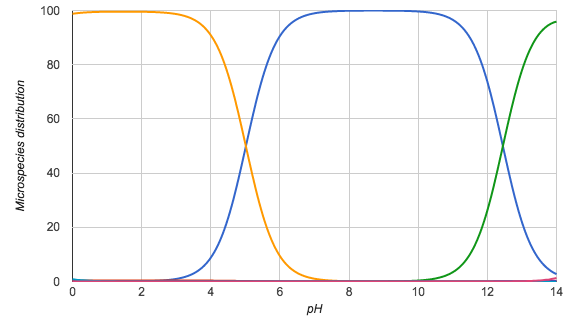

Data behind this chart, as committed beside it:
pH; Microspecies #1; Microspecies #2; Microspecies #3; Microspecies #4; Microspecies #5; Microspecies #6; Microspecies #7
0.0; 0.0; 0.4; 98.8; 0.0; 0.0; 0.8; 0.0
0.1; 0.0; 0.4; 99.0; 0.0; 0.0; 0.7; 0.0
0.2; 0.0; 0.4; 99.1; 0.0; 0.0; 0.5; 0.0
0.3; 0.0; 0.4; 99.2; 0.0; 0.0; 0.4; 0.0
0.4; 0.0; 0.4; 99.3; 0.0; 0.0; 0.3; 0.0
0.5; 0.0; 0.4; 99.4; 0.0; 0.0; 0.3; 0.0
0.6; 0.0; 0.4; 99.4; 0.0; 0.0; 0.2; 0.0
0.7; 0.0; 0.4; 99.5; 0.0; 0.0; 0.2; 0.0
0.8; 0.0; 0.4; 99.5; 0.0; 0.0; 0.1; 0.0
0.9; 0.0; 0.4; 99.5; 0.0; 0.0; 0.1; 0.0
1.0; 0.0; 0.4; 99.5; 0.0; 0.0; 0.1; 0.0
1.1; 0.0; 0.4; 99.6; 0.0; 0.0; 0.1; 0.0
1.2; 0.0; 0.4; 99.6; 0.0; 0.0; 0.1; 0.0
1.3; 0.0; 0.4; 99.6; 0.0; 0.0; 0.0; 0.0
1.4; 0.0; 0.4; 99.6; 0.0; 0.0; 0.0; 0.0
1.5; 0.0; 0.4; 99.6; 0.0; 0.0; 0.0; 0.0
1.6; 0.0; 0.4; 99.6; 0.0; 0.0; 0.0; 0.0
1.7; 0.1; 0.4; 99.6; 0.0; 0.0; 0.0; 0.0
1.8; 0.1; 0.4; 99.6; 0.0; 0.0; 0.0; 0.0
1.9; 0.1; 0.4; 99.5; 0.0; 0.0; 0.0; 0.0
2.0; 0.1; 0.4; 99.5; 0.0; 0.0; 0.0; 0.0
2.1; 0.1; 0.4; 99.5; 0.0; 0.0; 0.0; 0.0
2.2; 0.1; 0.4; 99.5; 0.0; 0.0; 0.0; 0.0
2.3; 0.2; 0.4; 99.5; 0.0; 0.0; 0.0; 0.0
2.4; 0.2; 0.4; 99.4; 0.0; 0.0; 0.0; 0.0
2.5; 0.3; 0.4; 99.3; 0.0; 0.0; 0.0; 0.0
2.6; 0.4; 0.4; 99.3; 0.0; 0.0; 0.0; 0.0
2.7; 0.5; 0.4; 99.2; 0.0; 0.0; 0.0; 0.0
2.8; 0.6; 0.4; 99.0; 0.0; 0.0; 0.0; 0.0
2.9; 0.8; 0.4; 98.9; 0.0; 0.0; 0.0; 0.0
3.0; 0.9; 0.4; 98.7; 0.0; 0.0; 0.0; 0.0
3.1; 1.2; 0.4; 98.5; 0.0; 0.0; 0.0; 0.0
3.2; 1.5; 0.3; 98.1; 0.0; 0.0; 0.0; 0.0
3.3; 1.9; 0.3; 97.8; 0.0; 0.0; 0.0; 0.0
3.4; 2.4; 0.3; 97.3; 0.0; 0.0; 0.0; 0.0
3.5; 3.0; 0.3; 96.7; 0.0; 0.0; 0.0; 0.0
3.6; 3.7; 0.3; 96.0; 0.0; 0.0; 0.0; 0.0
3.7; 4.6; 0.3; 95.1; 0.0; 0.0; 0.0; 0.0
3.8; 5.7; 0.3; 93.9; 0.0; 0.0; 0.0; 0.0
3.9; 7.1; 0.3; 92.6; 0.0; 0.0; 0.0; 0.0
4.0; 8.8; 0.3; 90.9; 0.0; 0.0; 0.0; 0.0
4.1; 10.8; 0.3; 88.9; 0.0; 0.0; 0.0; 0.0
4.2; 13.2; 0.3; 86.5; 0.0; 0.0; 0.0; 0.0
4.3; 16.1; 0.3; 83.6; 0.0; 0.0; 0.0; 0.0
4.4; 19.5; 0.3; 80.2; 0.0; 0.0; 0.0; 0.0
4.5; 23.3; 0.3; 76.4; 0.0; 0.0; 0.0; 0.0
4.6; 27.7; 0.3; 72.0; 0.0; 0.0; 0.0; 0.0
4.7; 32.5; 0.2; 67.2; 0.0; 0.0; 0.0; 0.0
4.8; 37.8; 0.2; 62.0; 0.0; 0.0; 0.0; 0.0
4.9; 43.3; 0.2; 56.5; 0.0; 0.0; 0.0; 0.0
5.0; 49.0; 0.2; 50.8; 0.0; 0.0; 0.0; 0.0
5.1; 54.8; 0.2; 45.0; 0.0; 0.0; 0.0; 0.0
5.2; 60.4; 0.1; 39.5; 0.0; 0.0; 0.0; 0.0
5.3; 65.8; 0.1; 34.1; 0.0; 0.0; 0.0; 0.0
5.4; 70.7; 0.1; 29.2; 0.0; 0.0; 0.0; 0.0
5.5; 75.3; 0.1; 24.6; 0.0; 0.0; 0.0; 0.0
5.6; 79.3; 0.1; 20.6; 0.0; 0.0; 0.0; 0.0
5.7; 82.8; 0.1; 17.1; 0.0; 0.0; 0.0; 0.0
5.8; 85.9; 0.1; 14.1; 0.0; 0.0; 0.0; 0.0
5.9; 88.4; 0.0; 11.5; 0.0; 0.0; 0.0; 0.0
... 81 more rows
